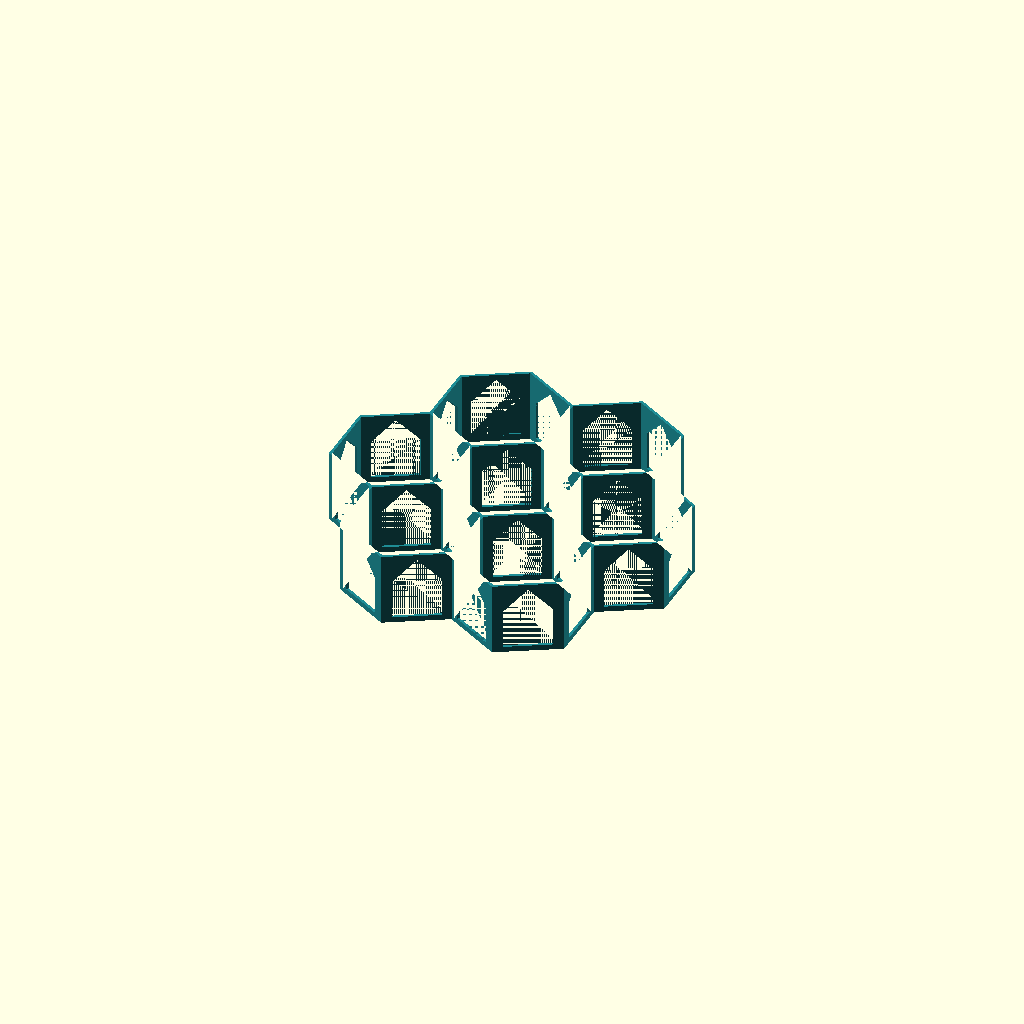
Cell 1: the model at its default parameters.
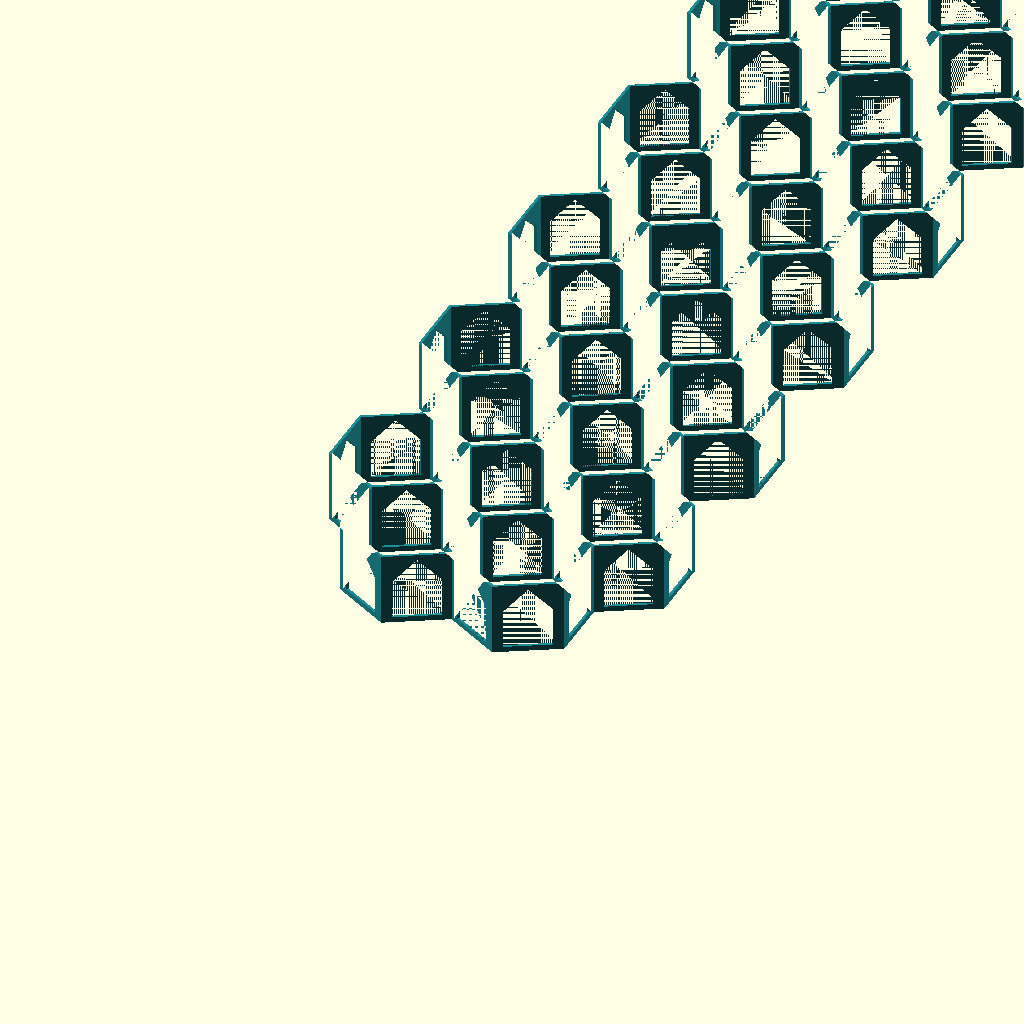
Cell 2: the same model with rows = 12.
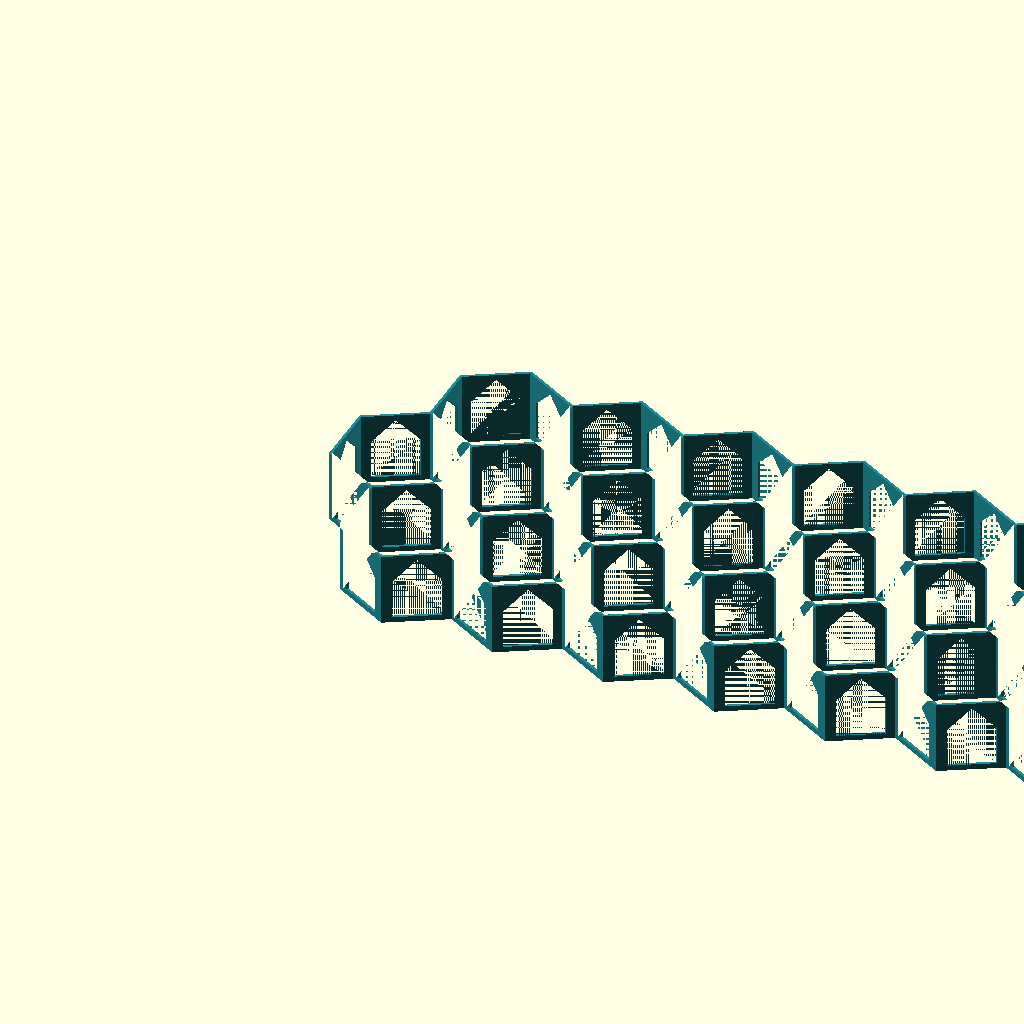
Cell 3 — bottles_per_row set to 12, the other parameters unchanged.
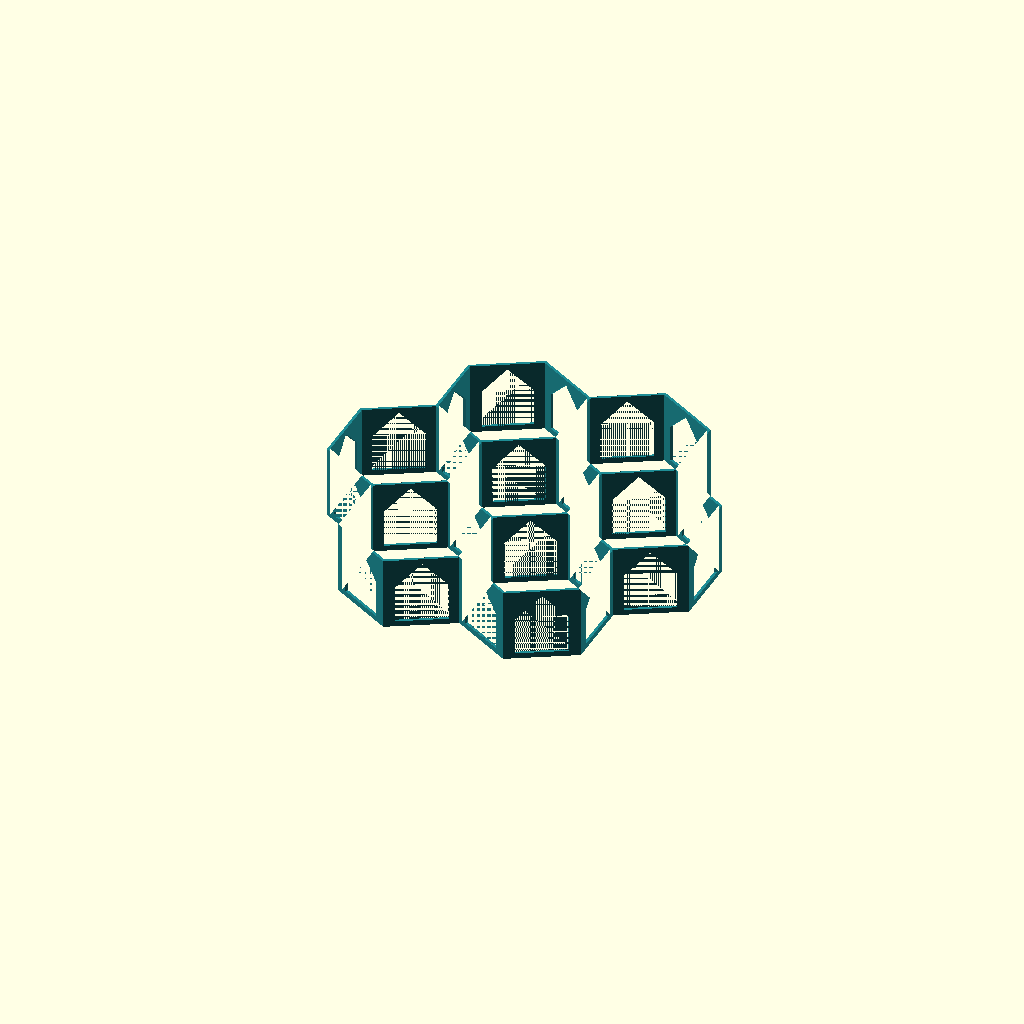
Cell 4: the same model with side_clearance = 5.
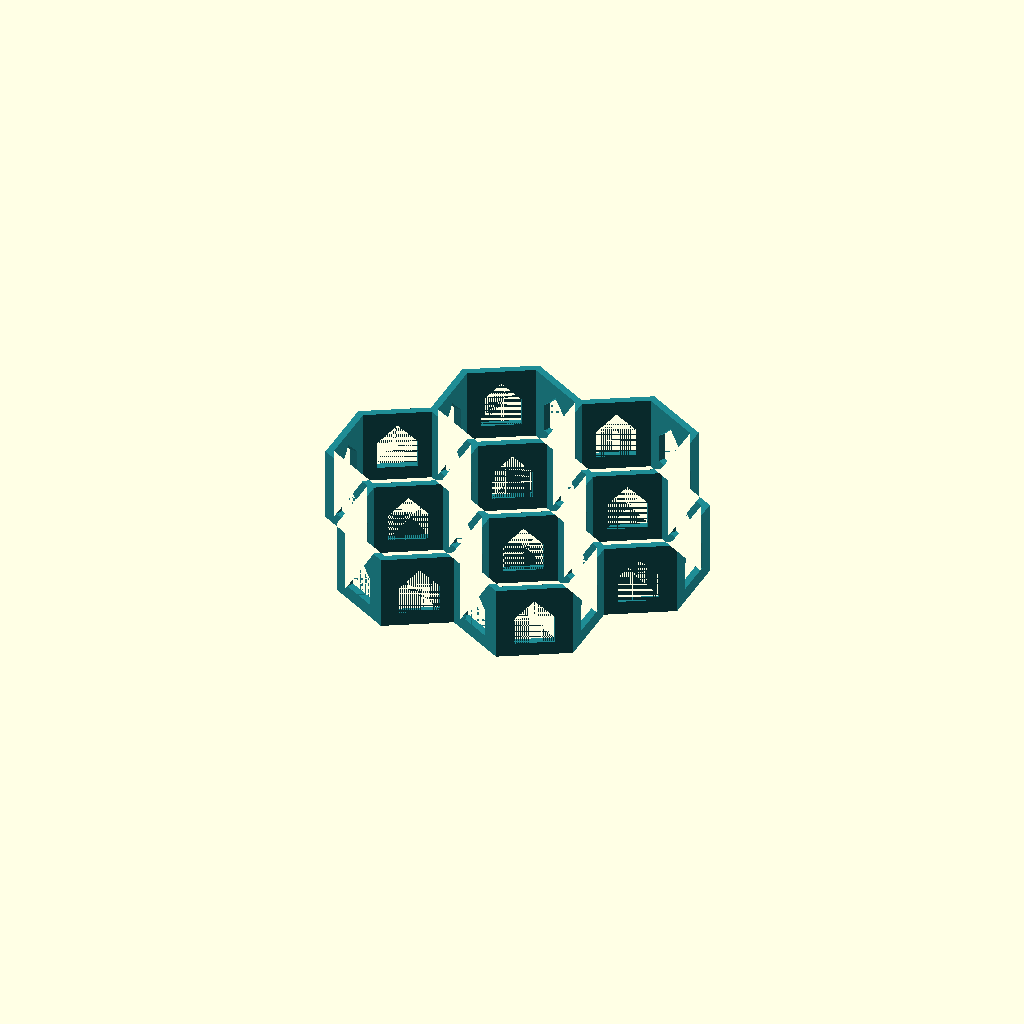
Cell 5: the same model with wall_thickness = 6.
One fixed orthographic camera (rotation 55°, 0°, 25°; colour scheme Cornfield) for every cell.
OpenSCAD source file apps/gallery/models/projects/bottle-separator/main.scad:
// Open-bottom bottle separator. All dimensions are in millimetres.

/* [Arrangement] */
// Honeycomb staggers hexagons. Inline aligns square cells in both directions.
layout = "Honeycomb"; // [Honeycomb, Inline]
// Number of rows from front to back.
rows = 3; // [1:1:12]
// Bottles in a full row. In a honeycomb, alternating rows hold one fewer.
bottles_per_row = 3; // [1:1:12]

/* [Bottle fit] */
// Widest outside diameter of the bottle body. Measure yours before printing.
bottle_diameter = 95; // [20:0.5:160]
// Free space from the bottle to each flat wall.
side_clearance = 1; // [0:0.1:5]
// Shared divider thickness when Bottle gap is zero.
wall_thickness = 2.4; // [1:0.1:6]
// Centered glass-to-glass gap. Zero uses Wall thickness. Otherwise allow both side clearances plus at least 1 mm of wall.
bottle_gap = 0; // [0:0.1:20]
// Height above the bath floor. Keep the upper rim on the straight bottle body.
guide_height = 65; // [15:1:160]

/* [Small bed printing] */
// Print one identical cell per bottle, then slide the joints together vertically. Print the test pair first.
output_part = "Whole rack"; // [Whole rack, Print one cell, Joint test pair, Modular layout]
// Space on each dovetail flank. Adjust after printing the test pair in the intended filament.
joint_clearance = 0.25; // [0.10:0.05:0.45]
// Usable rectangular bed dimensions, after allowing for brims, clips and edge margins.
bed_width = 180; // [30:1:500]
// Usable front-to-back dimension, measured after the same allowances.
bed_depth = 180; // [30:1:500]

/* [Hidden] */
// Use flat-to-flat dimensions so the bottle fit is identical in either layout.
module cell_outline(across_flats) {
    rotate(180 / sides)
        circle(d = across_flats / cos(180 / sides), $fn = sides);
}

hexagonal = layout == "Honeycomb";
sides = hexagonal ? 6 : 4;
opening = bottle_diameter + 2 * side_clearance;
// Rounding the difference avoids rejecting a 1 mm wall at decimal settings.
divider = bottle_gap == 0 ? wall_thickness : round((bottle_gap - 2 * side_clearance) * 1000) / 1000;
pitch = opening + divider;
row_pitch = hexagonal ? pitch * sin(60) : pitch;
epsilon = 0.02;

// Start the seven-cell cluster with a short row so its centre row is widest.
function staggered(r) = hexagonal && rows > 1 && r % 2 == 0;
function row_size(r) = staggered(r) ? max(1, bottles_per_row - 1) : bottles_per_row;
function cell_center(r, c) = [(c + (staggered(r) ? 0.5 : 0)) * pitch, r * row_pitch];

module cell_array() {
    for (r = [0 : rows - 1], c = [0 : row_size(r) - 1])
        translate(cell_center(r, c)) children();
}

module wall_network() {
    linear_extrude(guide_height)
        difference() {
            union() { cell_array() cell_outline(opening + 2 * divider); }
            cell_array() cell_outline(opening);
        }
}

// A pointed roof closes each flow window at 45 degrees. Continuous rims at
// two heights guide the glass, and the open base lets it sit on the bath floor.
module flow_window(span_limit = undef) {
    rim = min(guide_height / 5, 2 * divider);
    peak = guide_height - rim;
    face_width = opening * tan(180 / sides);
    full_span = min(0.36 * face_width, 0.4 * (peak - rim));
    half_span = is_undef(span_limit) ? full_span : min(full_span, span_limit);
    depth = divider + 2 * epsilon;

    translate([pitch / 2, 0, 0])
        rotate([90, 0, 90])
            linear_extrude(depth, center = true)
                polygon([[-half_span, rim], [half_span, rim],
                         [half_span, peak - half_span], [0, peak],
                         [-half_span, peak - half_span]]);
}

assert(divider >= 1, str("Bottle gap must be at least ", 2 * side_clearance + 1,
                         " mm for this clearance, or zero to use Wall thickness."));
echo(str("Cell opening ", opening, " mm; divider ", divider, " mm; centered bottle gap ",
         pitch - bottle_diameter, " mm; center spacing ", pitch, " mm."));

module whole_rack() {
    difference() {
        wall_network();
        cell_array()
            for (face = [0 : sides - 1])
                rotate(360 * face / sides) flow_window();
    }
}

// Each modular face owns half a divider. Facing cells have opposite local Y
// axes, so one layout of tongues (+Y) and grooves (-Y) mates on every side.
face_x = pitch / 2;
key_depth = 1.8;
key_neck = 1.3;  // half-widths
key_head = 2.5;
backing = 1.2;
pad_width = key_head + joint_clearance + backing;
pad_depth = max(divider / 2, key_depth + joint_clearance + backing);
key_y = opening / 2 * tan(180 / sides) - pad_width - 0.7;
window_limit = key_y - pad_width - 1;
coupon_half = pad_width + 1;

// Use the same trapezoid for the rail and the relieved socket. The extension
// behind the seam joins the rail to its cell and opens the mouth of the socket.
rail_points = [[-0.5, -key_neck], [0, -key_neck], [key_depth, -key_head],
               [key_depth, key_head], [0, key_neck], [-0.5, key_neck]];

module on_faces() {
    for (i = [0 : sides - 1])
        rotate(i * 360 / sides) translate([face_x, 0]) children();
}

module socket() {
    mirror([1, 0]) offset(delta = joint_clearance) polygon(rail_points);
}

module module_profile() {
    difference() {
        union() {
            difference() {
                cell_outline(pitch);
                cell_outline(opening);
            }
            intersection() {
                cell_outline(pitch);
                on_faces() translate([-pad_depth, -key_y - pad_width])
                    square([pad_depth, 2 * pad_width]);
            }
            on_faces() translate([0, key_y]) polygon(rail_points);
        }
        on_faces() translate([0, -key_y]) socket();
    }
}

module print_cell() {
    difference() {
        linear_extrude(guide_height) module_profile();
        for (i = [0 : sides - 1])
            rotate(360 * i / sides) flow_window(window_limit);
    }
}

module joint_sample(side) {
    // Keep the same rail, groove and wall backing, on short flat strips.
    linear_extrude(min(12, guide_height)) {
        if (side == 1) union() {
            translate([-divider/2, -coupon_half]) square([divider/2, 2*coupon_half]);
            polygon(rail_points);
        } else difference() {
            translate([-pad_depth, -coupon_half]) square([pad_depth, 2*coupon_half]);
            socket();
        }
    }
}

function rotated(p, a) = [p.x*cos(a) - p.y*sin(a), p.x*sin(a) + p.y*cos(a)];
// The outside envelope consists of the original polygon plus the rail tips.
outline_points = [for (i = [0 : sides-1],
                   p = concat([[face_x, face_x * tan(180/sides)]],
                              [for (v = rail_points) [face_x+v.x, key_y+v.y]]))
                       rotated(p, i * 360/sides)];
function extent(points, axis) = max([for (p = points) p[axis]]) - min([for (p = points) p[axis]]);
cell_size = [extent(outline_points, 0), extent(outline_points, 1)];
module fit_bed(size) {
    straight = size.x <= bed_width && size.y <= bed_depth;
    turned = size.y <= bed_width && size.x <= bed_depth;
    assert(straight || turned, str("Part needs ", size.x, " x ", size.y,
           " mm before brim. Usable bed is ", bed_width, " x ", bed_depth, " mm."));
    rotate(straight ? 0 : 90) children();
}

module modular_output() {
    // Check the inner corner of the socket backing against the full circular
    // opening (bottle plus clearance), and keep the flow window off the rail.
    assert(window_limit > 1 && norm([face_x-pad_depth, key_y-pad_width]) >= opening/2,
           "Insufficient corner room for these keys. Increase divider thickness or use the whole rack.");
    if (output_part == "Joint test pair") {
        fit_bed([pad_depth + key_depth, 4*coupon_half + 3]) {
            joint_sample(1);
            translate([0, 2*coupon_half + 3]) joint_sample(-1);
        }
    } else if (output_part == "Print one cell") {
        fit_bed(cell_size) print_cell();
    } else {
        cell_array() print_cell();
    }
}

color([0.12, 0.55, 0.58])
    if (output_part == "Whole rack") whole_rack();
    else modular_output();
Customizer parameters (derived from the source; name, type, default, range or options):
layout: string, default "Honeycomb", options "Honeycomb", "Inline"
rows: number, default 3, range 1 to 12, step 1
bottles_per_row: number, default 3, range 1 to 12, step 1
bottle_diameter: number, default 95, range 20 to 160, step 0.5
side_clearance: number, default 1, range 0 to 5, step 0.1
wall_thickness: number, default 2.4, range 1 to 6, step 0.1
bottle_gap: number, default 0, range 0 to 20, step 0.1
guide_height: number, default 65, range 15 to 160, step 1
output_part: string, default "Whole rack", options "Whole rack", "Print one cell", "Joint test pair", "Modular layout"
joint_clearance: number, default 0.25, range 0.1 to 0.45, step 0.05
bed_width: number, default 180, range 30 to 500, step 1
bed_depth: number, default 180, range 30 to 500, step 1
